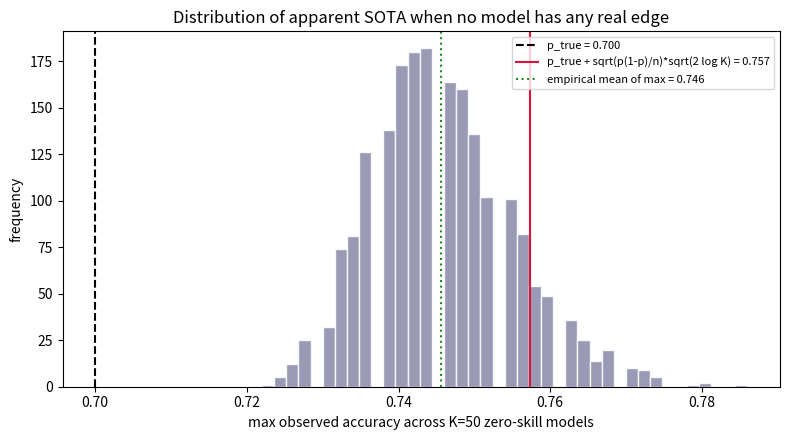
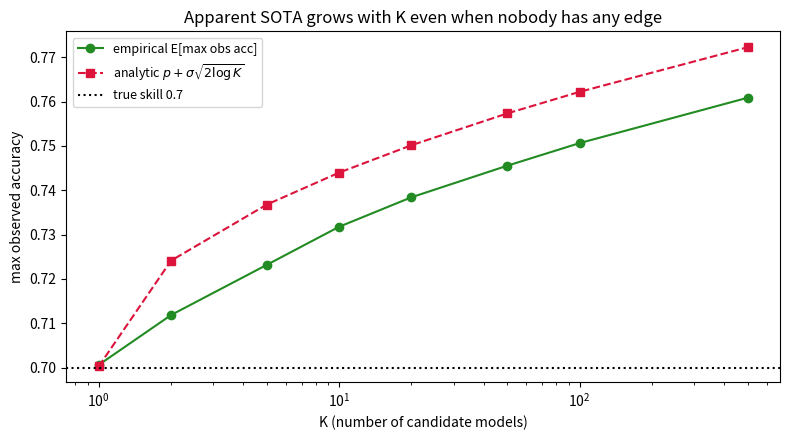

Reproduce these figures in Python, in order.
import numpy as np
import matplotlib.pyplot as plt
from scipy import stats

np.random.seed(99)

K = 50
n = 500
p_true = 0.70

# (K, n) matrix of Bernoulli(p_true) outcomes
correct = np.random.binomial(1, p_true, size=(K, n))
obs_acc = correct.mean(axis=1)

print(f"K = {K} models, n = {n} items, true accuracy p_true = {p_true}")
print(f"Mean observed accuracy across models: {obs_acc.mean():.4f}")
print(f"Max observed accuracy (apparent SOTA): {obs_acc.max():.4f}")
print(f"Min observed accuracy:                 {obs_acc.min():.4f}")

order = np.argsort(-obs_acc)
print("Rank | model_id | observed_acc | gap_vs_truth")
print("-" * 50)
for rank, idx in enumerate(order[:5], start=1):
    print(f"{rank:>4} | {idx:>8} | {obs_acc[idx]:.4f}       | +{obs_acc[idx] - p_true:+.4f}")

apparent_sota = obs_acc.max()
print(f"\nApparent SOTA = {apparent_sota:.4f}")
print(f"True skill   = {p_true:.4f}")
print(f"Selection-induced inflation = {apparent_sota - p_true:+.4f}")

sigma = np.sqrt(p_true * (1 - p_true) / n)
analytic_bias = sigma * np.sqrt(2 * np.log(K))

print(f"Per-model std sigma           = {sigma:.5f}")
print(f"sqrt(2 log K) for K={K}        = {np.sqrt(2*np.log(K)):.4f}")
print(f"Analytic selection bias       = {analytic_bias:.5f}")
print(f"=> expected apparent SOTA     ~ {p_true + analytic_bias:.4f}")
print(f"   (vs observed apparent SOTA = {apparent_sota:.4f})")

n_trials = 2000
max_accs = np.empty(n_trials)
for t in range(n_trials):
    sims = np.random.binomial(1, p_true, size=(K, n)).mean(axis=1)
    max_accs[t] = sims.max()

empirical_mean_max = max_accs.mean()
print(f"Empirical E[max acc] over {n_trials} trials = {empirical_mean_max:.4f}")
print(f"Analytic prediction                      = {p_true + analytic_bias:.4f}")
print(f"Truth                                    = {p_true:.4f}")

fig, ax = plt.subplots(figsize=(8, 4.5))
ax.hist(max_accs, bins=40, color="#88a", edgecolor="white", alpha=0.85)
ax.axvline(p_true, color="black", linestyle="--", label=f"p_true = {p_true:.3f}")
ax.axvline(p_true + analytic_bias, color="crimson", linestyle="-",
           label=f"p_true + sqrt(p(1-p)/n)*sqrt(2 log K) = {p_true+analytic_bias:.3f}")
ax.axvline(empirical_mean_max, color="forestgreen", linestyle=":",
           label=f"empirical mean of max = {empirical_mean_max:.3f}")
ax.set_xlabel("max observed accuracy across K=50 zero-skill models")
ax.set_ylabel("frequency")
ax.set_title("Distribution of apparent SOTA when no model has any real edge")
ax.legend(loc="upper right", fontsize=8)
plt.tight_layout()
plt.show()

def deflated_accuracy(observed_max, K, n, p_hat):
    sigma_hat = np.sqrt(p_hat * (1 - p_hat) / n)
    return observed_max - sigma_hat * np.sqrt(2 * np.log(K))

# Use the mean observed accuracy as p_hat (the pooled best-guess of skill).
p_hat = obs_acc.mean()
deflated_sota = deflated_accuracy(apparent_sota, K, n, p_hat)

print(f"Apparent SOTA (rank-1 raw):      {apparent_sota:.4f}")
print(f"Deflation term:                  {apparent_sota - deflated_sota:.4f}")
print(f"Deflated SOTA:                   {deflated_sota:.4f}")
print(f"True skill (ground truth):       {p_true:.4f}")
print()
print("Top-5 leaderboard, raw vs deflated:")
print("Rank | obs_acc | deflated")
for rank, idx in enumerate(order[:5], start=1):
    d = deflated_accuracy(obs_acc[idx], K, n, p_hat)
    print(f"{rank:>4} | {obs_acc[idx]:.4f}  | {d:.4f}")

Ks = np.array([1, 2, 5, 10, 20, 50, 100, 500])
trials_per_K = 800
emp_means = np.empty(len(Ks))
for i, k in enumerate(Ks):
    sims = np.random.binomial(1, p_true, size=(trials_per_K, k, n)).mean(axis=2)
    emp_means[i] = sims.max(axis=1).mean()

analytic = p_true + sigma * np.sqrt(2 * np.log(np.maximum(Ks, 1.0001)))

fig, ax = plt.subplots(figsize=(8, 4.5))
ax.plot(Ks, emp_means, "o-", color="forestgreen", label="empirical E[max obs acc]")
ax.plot(Ks, analytic, "s--", color="crimson",
        label=r"analytic $p + \sigma\sqrt{2\log K}$")
ax.axhline(p_true, color="black", linestyle=":", label=f"true skill {p_true}")
ax.set_xscale("log")
ax.set_xlabel("K (number of candidate models)")
ax.set_ylabel("max observed accuracy")
ax.set_title("Apparent SOTA grows with K even when nobody has any edge")
ax.legend(loc="upper left", fontsize=9)
plt.tight_layout()
plt.show()

for k, e, a in zip(Ks, emp_means, analytic):
    print(f"K={k:>4d}  empirical={e:.4f}  analytic={a:.4f}")
